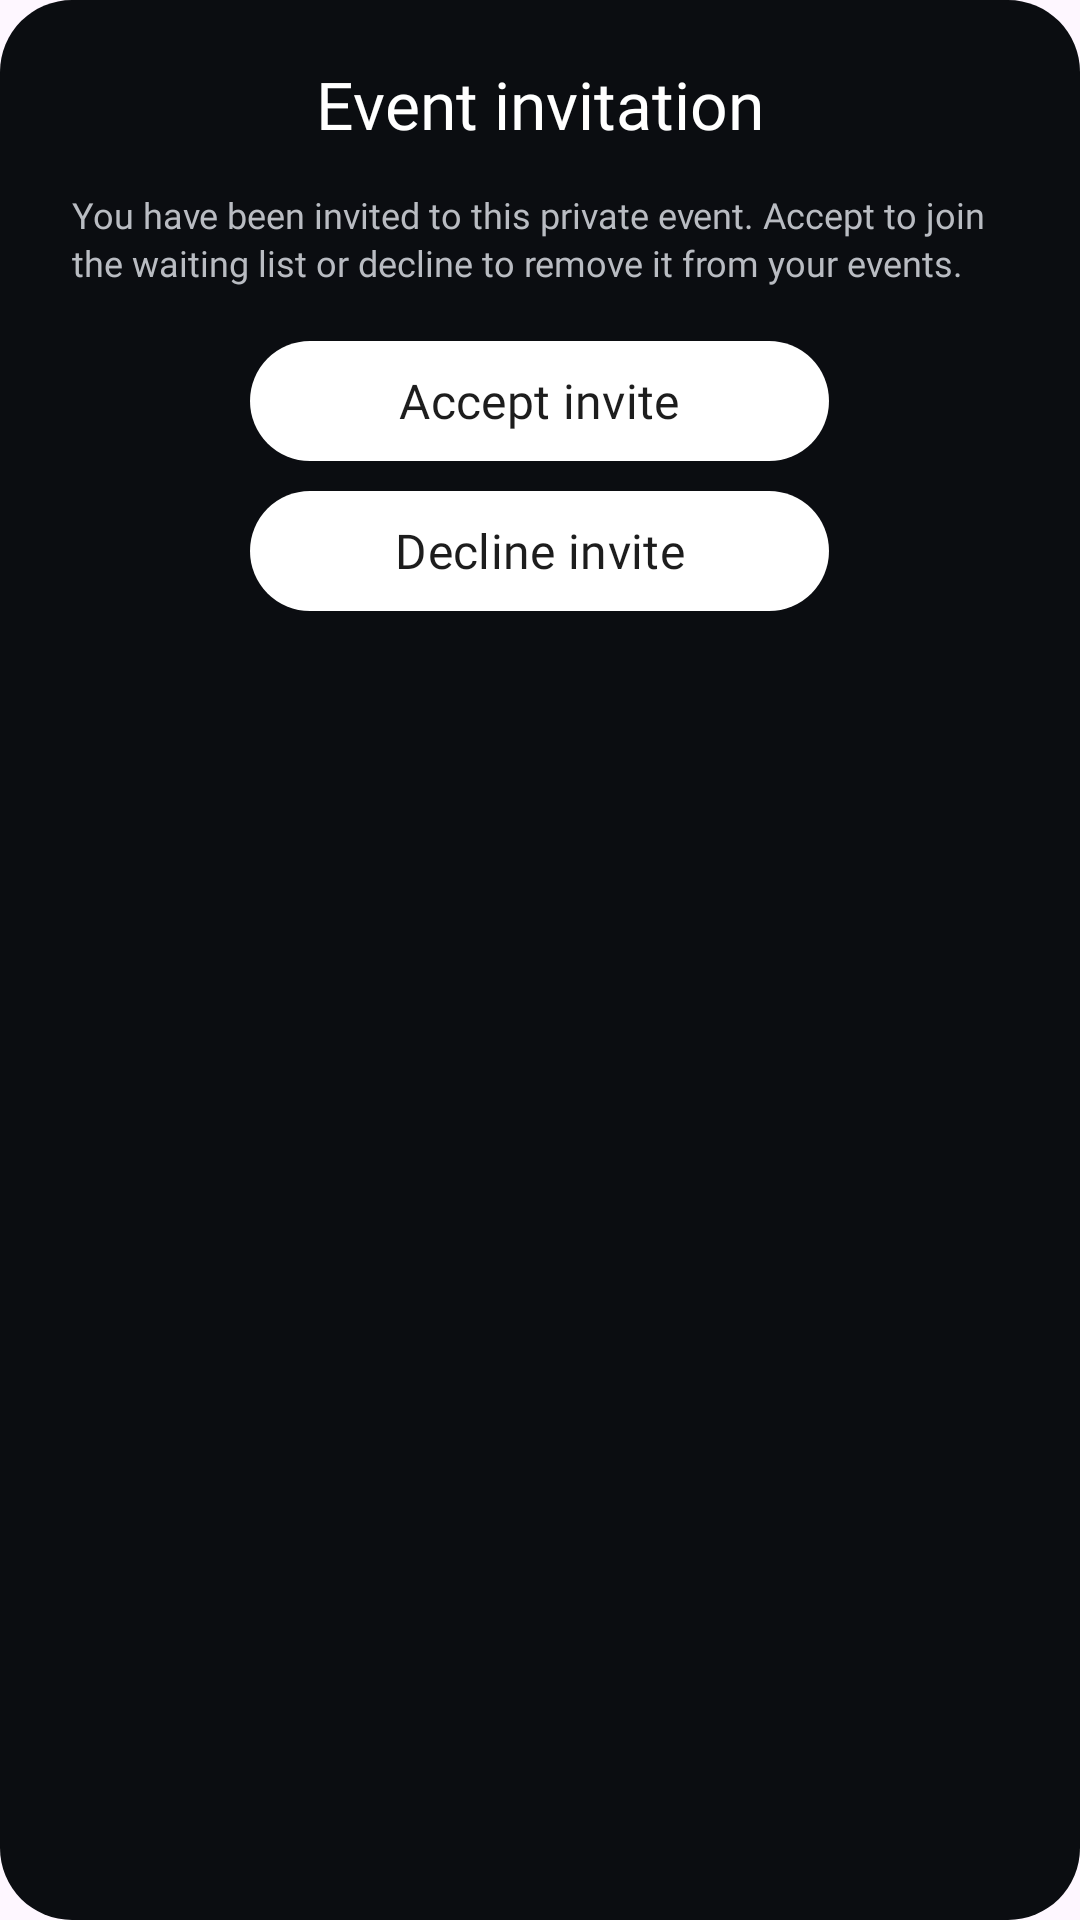

The Android layout XML behind this screen, and the referenced resources:
<!-- AndroidManifest.xml: application theme Theme.Allot -->
<!-- res/layout/dialog_invite_response.xml -->
<?xml version="1.0" encoding="utf-8"?>
<LinearLayout xmlns:android="http://schemas.android.com/apk/res/android"
    xmlns:app="http://schemas.android.com/apk/res-auto"
    android:layout_width="320dp"
    android:layout_height="wrap_content"
    android:background="@drawable/bg_delete_profile_dialog"
    android:gravity="center_horizontal"
    android:orientation="vertical"
    android:paddingStart="24dp"
    android:paddingTop="20dp"
    android:paddingEnd="24dp"
    android:paddingBottom="24dp">

    <FrameLayout
        android:layout_width="match_parent"
        android:layout_height="wrap_content">

        <TextView
            android:layout_width="wrap_content"
            android:layout_height="wrap_content"
            android:layout_gravity="center"
            android:fontFamily="@font/varela_round_regular"
            android:text="@string/event_invite_title"
            android:textColor="@color/white"
            android:textSize="22sp" />

        <ImageView
            android:id="@+id/closeInviteDialogButton"
            android:layout_width="24dp"
            android:layout_height="24dp"
            android:layout_gravity="end|center_vertical"
            android:contentDescription="@string/event_invite_close"
            android:src="@drawable/clear"
            android:tint="@color/white" />
    </FrameLayout>

    <TextView
        android:id="@+id/inviteBodyText"
        android:layout_width="match_parent"
        android:layout_height="wrap_content"
        android:layout_marginTop="14dp"
        android:fontFamily="@font/varela_round_regular"
        android:lineSpacingExtra="2dp"
        android:text="@string/event_invite_body"
        android:textColor="#B9BCC2"
        android:textSize="12sp" />

    <com.google.android.material.button.MaterialButton
        android:id="@+id/acceptInviteButton"
        android:layout_width="193dp"
        android:layout_height="40dp"
        android:layout_marginTop="18dp"
        android:fontFamily="@font/varela_round_regular"
        android:insetTop="0dp"
        android:insetBottom="0dp"
        android:minWidth="0dp"
        android:minHeight="0dp"
        android:text="@string/event_invite_accept"
        android:textAllCaps="false"
        android:textColor="#1D1D1D"
        android:textSize="16sp"
        app:backgroundTint="#FFFFFFFF"
        app:cornerRadius="20dp" />

    <com.google.android.material.button.MaterialButton
        android:id="@+id/declineInviteButton"
        android:layout_width="193dp"
        android:layout_height="40dp"
        android:layout_marginTop="10dp"
        android:fontFamily="@font/varela_round_regular"
        android:insetTop="0dp"
        android:insetBottom="0dp"
        android:minWidth="0dp"
        android:minHeight="0dp"
        android:text="@string/event_invite_decline"
        android:textAllCaps="false"
        android:textColor="#1D1D1D"
        android:textSize="16sp"
        app:backgroundTint="#FFFFFFFF"
        app:cornerRadius="20dp" />
</LinearLayout>
<!-- resources referenced by this layout -->
<resources>
  <color name="white">#FFFFFFFF</color>
  <!-- drawable bg_delete_profile_dialog (drawable) -->
  <?xml version="1.0" encoding="utf-8"?>
  <shape xmlns:android="http://schemas.android.com/apk/res/android" android:shape="rectangle">
      <solid android:color="#FF0B0D11" />
      <corners android:radius="24dp" />
  </shape>
  <string name="event_invite_accept">Accept invite</string>
  <string name="event_invite_body">You have been invited to this private event. Accept to join the waiting list or decline to remove it from your events.</string>
  <string name="event_invite_close">Close invite dialog</string>
  <string name="event_invite_decline">Decline invite</string>
  <string name="event_invite_title">Event invitation</string>
  <style name="Theme.Allot" parent="Base.Theme.Allot" />
  <style name="Base.Theme.Allot" parent="Theme.Material3.DayNight.NoActionBar">
          
          
      </style>
</resources>
